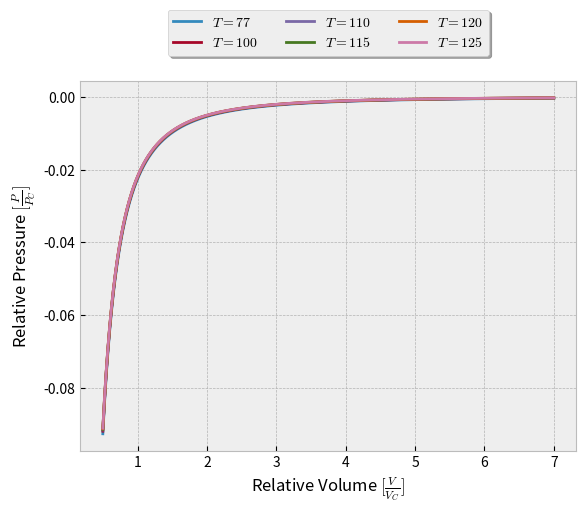

Here is the Python script that generated this plot: (Note: this script raises an exception after producing the figure.)
import numpy as np
import matplotlib.pyplot as plt

import seaborn as sns

plt.style.use("bmh")
sns.color_palette("husl", 8)

def equation_of_state(T, V):
    k   = 8.31   # Joule/kelvin/mol
    P_c = 33.6   # atm
    V_c = 0.089  # l/mol,
    T_c = 126    # K

    T = T/T_c
    V = V/V_c

    b = k*T_c/(8*P_c)
    a = P_c*27*b**2
    N = V_c/(3*b)
    print(min(V), N*b)

    return (N*k*T/(V-N*b) - a*N*N/(V*V))/P_c

def ideal_gas(N, T, V_1, V_2):
    return N*k*T*np.log(V_1/V_2)

V_c = 0.089 # l/mol,
datapoints = int(1e6)
T = np.array([77, 100, 110, 115, 120, 125])
V = np.linspace(V_c/2, 7*V_c, datapoints)


for i in T:
    P = equation_of_state(i, V)
    plt.plot(V/V_c, P, label=r"$T=%3.0f$" % i)

plt.xlabel(r"Relative Volume $[\frac{V}{V_C}]$")
plt.ylabel(r"Relative Pressure $[\frac{P}{P_C}]$")
#plt.axis([min(V/V_c), max(V/V_c), 0, 1.1*abs(max(P))])
plt.legend(loc='lower center', bbox_to_anchor=(0.5, 1.05),
          ncol=3, fancybox=True, shadow=True)
plt.savefig("figures/equation_of_state.pdf", bbox_inches="tight")
plt.show()
